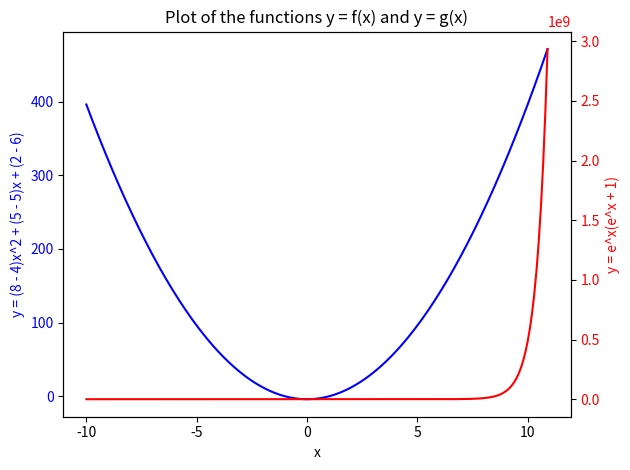

Here is the Python script that generated this plot:
import numpy as np
import matplotlib.pyplot as plt

a = 8
b = 5
c = 2

x = np.arange(-10, 11, 0.1)

y_f = (a - 4) * x**2 + (b - 5) * x + (c - 6)

y_g = np.exp(x) * (np.exp(x) + 1)

fig, ax1 = plt.subplots()

ax1.set_xlabel('x')
ax1.set_ylabel(f'y = ({a} - 4)x^2 + ({b} - 5)x + ({c} - 6)', color='blue')
ax1.plot(x, y_f, label=f'y = ({a} - 4)x^2 + ({b} - 5)x + ({c} - 6)', color='blue')
ax1.tick_params(axis='y', labelcolor='blue')

ax2 = ax1.twinx()
ax2.set_ylabel('y = e^x(e^x + 1)', color='red')
ax2.plot(x, y_g, label='y = e^x(e^x + 1)', color='red')
ax2.tick_params(axis='y', labelcolor='red')

plt.title('Plot of the functions y = f(x) and y = g(x)')
fig.tight_layout()

plt.show()
